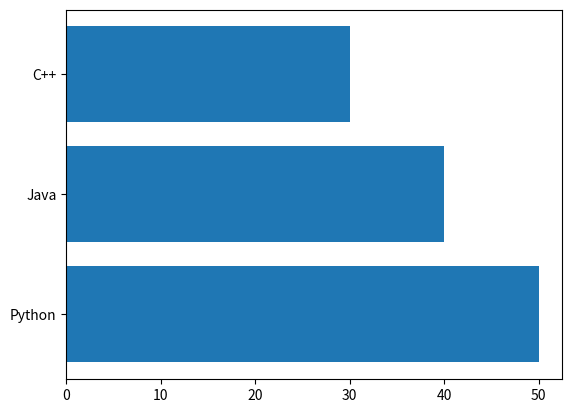

Write Python code to recreate this figure.
import matplotlib.pyplot as plt

langs=["Python","Java","C++"]
pop=[50,40,30]

plt.barh(langs,pop)
plt.show()
